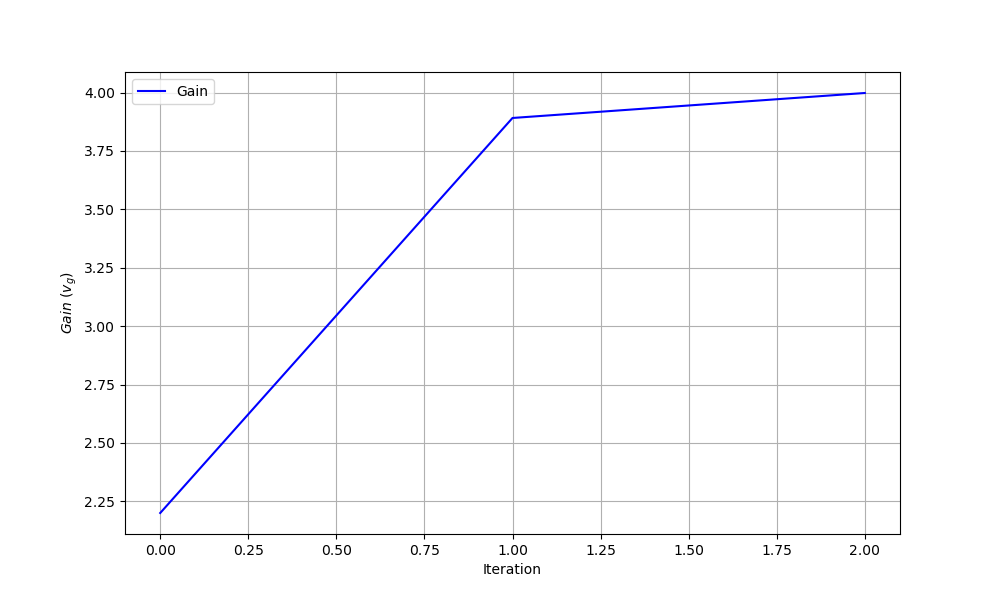

Source data for this figure (header and first rows):
iteration, theta0, theta1, gain
0, 0.0, 0.0, 2.2
1, -1.592, -2, 3.891
2, -3.604, -4, 3.998
